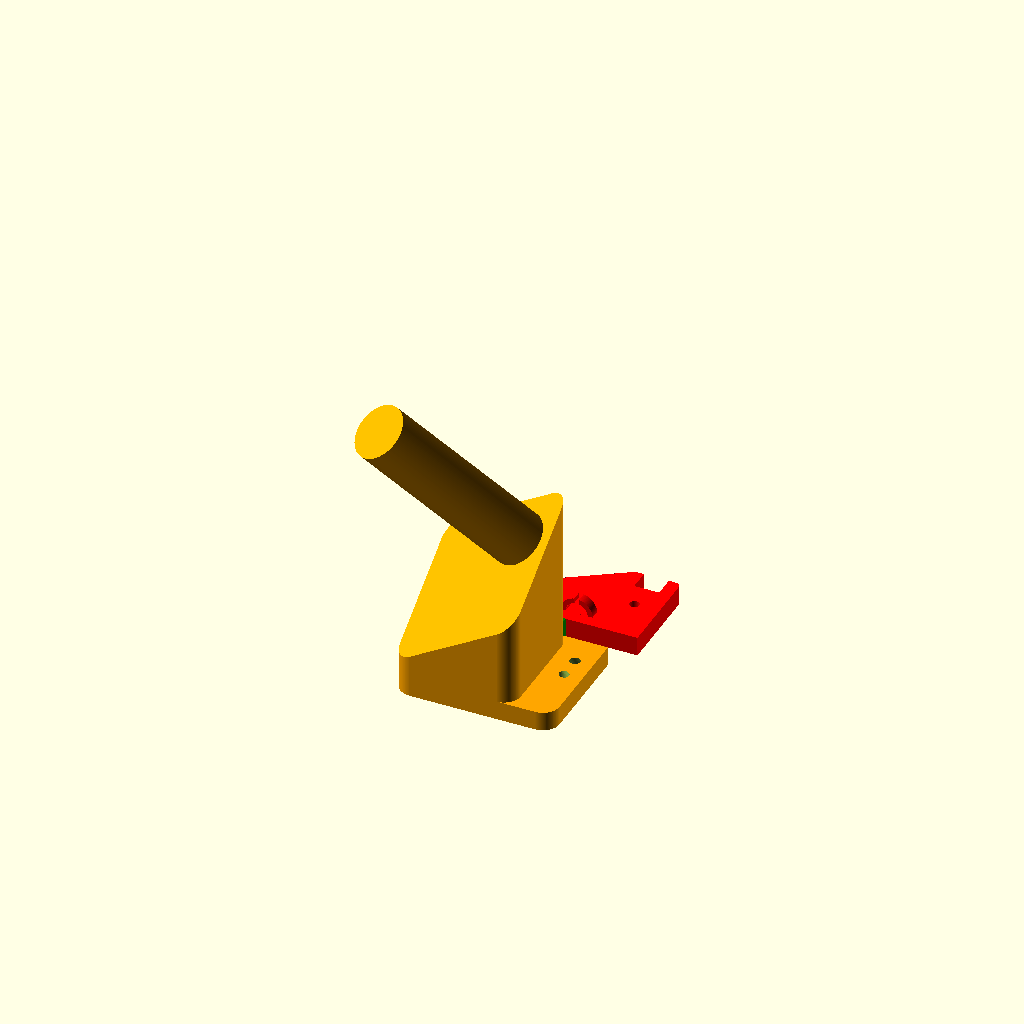
Cell 1 — every parameter at its default value.
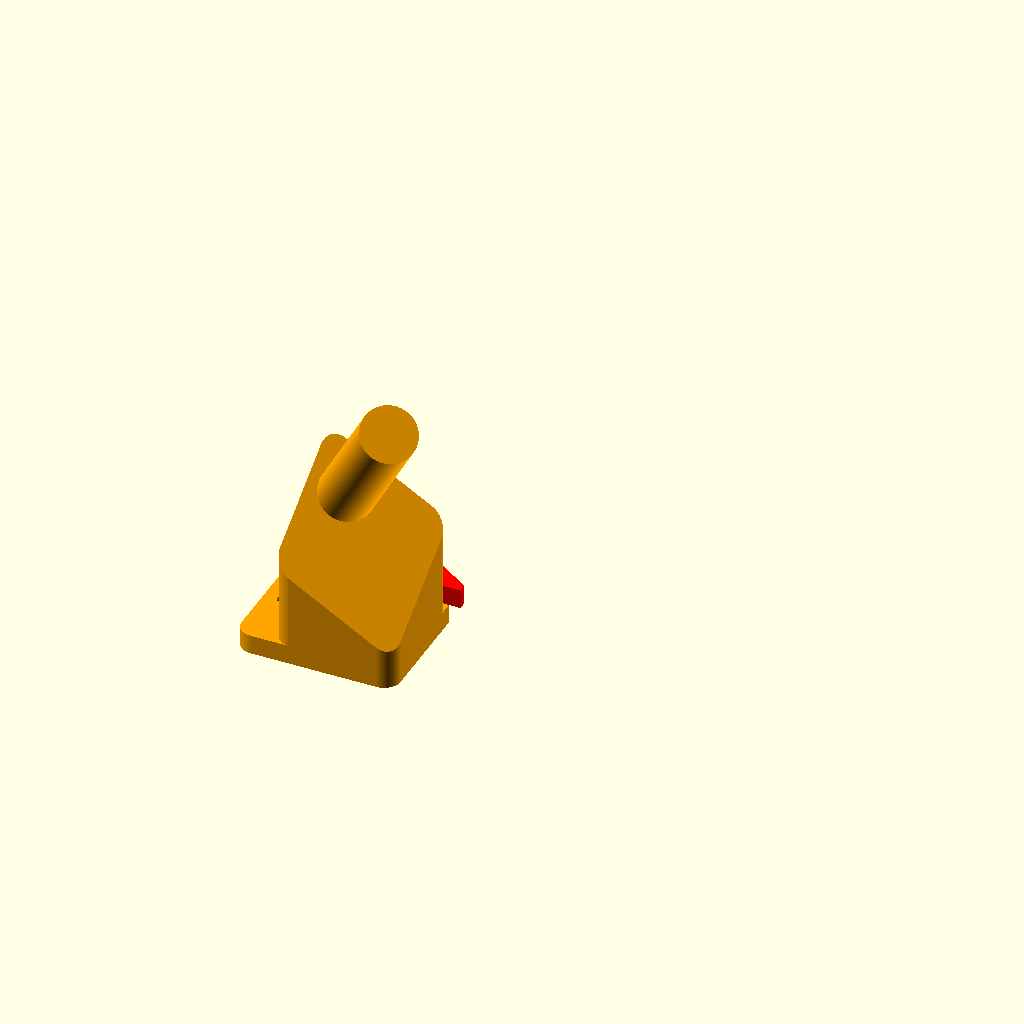
Cell 2: side = "right" (everything else at default).
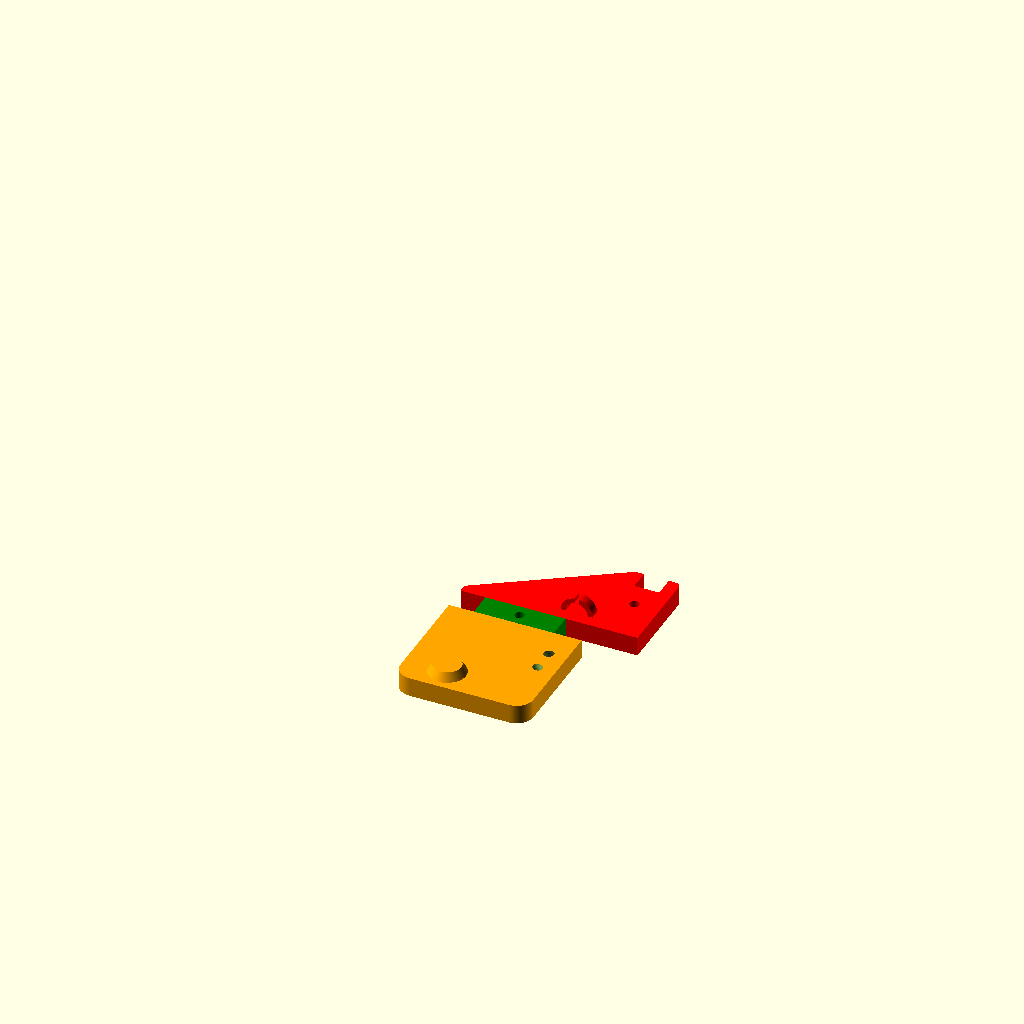
Cell 3 — add_fila_holder set to 0, the other parameters unchanged.
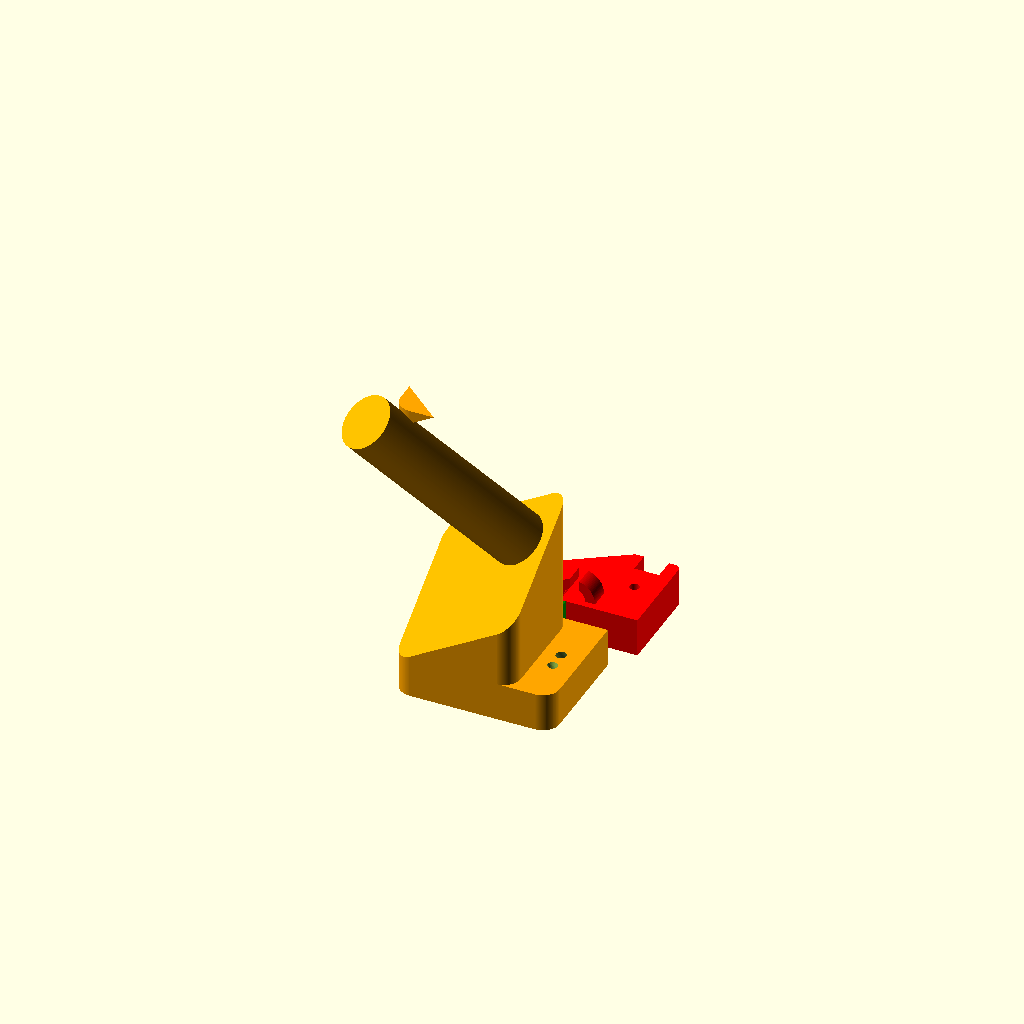
Cell 4: the same model with thn = 14.
All cells are drawn from one camera (rotation 55°, 0°, 25°, orthographic, colour scheme Cornfield), so only the parameter changes between them.
OpenSCAD source file inputs/thingiverse/files/thing-2157798/files/z-top-mount.scad:
/* [Global] */

$fa = 3;
$fs = 0.3;

// the side of the z top mount when locking to the printer
side = "left"; // [left, right]

// whether or not to use add a filament holder spool
add_fila_holder = 1; // [1:true, 0:false]

// whether or not to include two holes to mount leds
add_leds = 1; // [1:true, 0:false]

// the thickness of the mount
thn = 7;

// the extra thickness on top of the stock mount from anycubic
thnplus = 3;

/* [Dimensions] */

// the first width of the mount
width1 = 48;

// the width of the left-out part of the framework
width2 = 29;

// the second width of the mount
width3 = 64;

// the last width of the mount
width4 = 18;

// the depth of the entire mount
depth  = 86.5;

// the first depth of the mount
depth1 = 43.5;

// the depth of the left-out part of the framework
depth2 = 9;

// the second depth of the mount
depth3 = 34;

// the diameter of the used screws
screw_d = 3.5;

// the diameter of the rods
rod_d   = 10;

// the distance from the left to the center of the rod
rod_x  = 15.5;

// the distance from the front to the center of the rods
rod_y   = 9;

/* [Filament Holder] */

// the radius of the filament spool
fila_r   = 100;
// the width of the filament spool
fila_w   = 70;

// the diameter of the hole in the filament spool
fila_d   = 20;

// the tilt of the spool holder around the x axis
fila_tx  = 30;
// the tilt of the spool holder around the y axis
fila_ty  = 30;

/* [LEDs] */

// the diameter of the leds
led_d   = 3.5;

// the tilt of the led around the x axis
led_tx  = 15;
// the tilt of the led around the y axis
led_ty  = 20;

// the radius of the cable support
led_cs_r = 4;

/* [Hidden] */

module part1()
{
	module add() {
		r=6;
		x0 = 0; x1 = add_fila_holder!=0 ? depth1+4*led_d : width1;
		y0 = 0; y1 = depth1;
		linear_extrude(height=thn)
		hull() {
			translate([x0+r, y0+r]) circle(r=r);
			translate([x1-r, y0+r]) circle(r=r);
			translate([x0  , y1-r]) square(r);
			translate([x1-r, y1-r]) square(r);
		}
		
		translate([rod_x, rod_y, thn])
			cylinder(d1=rod_d+thn/2, d2=rod_d, h=thnplus);
		
		
		if (add_fila_holder != 0) {
			//x0=0; x1=width1/2+fila_d/2;
			x0=0; x1=depth1;
			y0=0; y1=depth1;
			difference() {
				translate([0, 0, thn])
				linear_extrude(height=fila_r/2+50)
				hull() {
					translate([x0+r, y0+r]) circle(r=r);
					translate([x1-r, y0+r]) circle(r=r);
					translate([x0+r, y1-r]) circle(r=r);
					translate([x1-r, y1-r]) circle(r=r);
				}
				
				translate([x1-fila_d*3/5, y1-fila_d*3/5, fila_w/2+fila_r/2+13])
					rotate([fila_tx, -fila_ty, 0])
						cube([200, 200, fila_w], center=true);
			}
			translate([x1-fila_d*3/5, y1-fila_d*3/5, fila_r/2])
				rotate([fila_tx, -fila_ty, 0])
					cylinder(d=fila_d, h=fila_w+thn);
		}
	}
	module sub() {
		// rod
		translate([rod_x, rod_y, -0.4])
			cylinder(d=rod_d, h=thn+1);
	}
	
	difference() {
		add();
		sub();
	}
}

module part2()
{
	module add() {
		translate([(width1-width2-1)/2, depth1, 0])
			cube([width2, depth2, thn]);
	}
	module sub() {
		translate([(width1-1)/2, depth1+depth2/2, -1])
			cylinder(d=screw_d, h=thn+2);
	}
	
	difference() {
		add();
		sub();
	}
}

module part3()
{
	module add() {
		r=2;
		x0 = 0;
		x1 = width3 - width4;
		x2 = width3;
		y0 = depth1+depth2;
		y1 = y0 + 2*r;
		y2 = y0 + depth3;
		linear_extrude(height=thn)
		hull() {
			translate([x0  , y0  ]) square(r);
			translate([x2-r, y0  ]) square(r);
			translate([x0+r, y1-r]) circle(r=r);
			translate([x1+r, y2-r]) circle(r=r);
			translate([x2-r, y2-r]) circle(r=r);
		}
	}
	module sub() {
		translate([width3-width4/2, depth1+depth2+depth3/2, -1])
			cylinder(d=screw_d, h=thn+2);
		
		translate([width3-width4/2-depth2/2, depth1+depth2+depth3-depth2+1.5, -1])
			cube([depth2, depth2-1.5, thn+2]);
	}
	
	difference() {
		add();
		sub();
	}
}

module mount()
{
	module add() {
		color("orange") part1();
		color("green") part2();
		color("red") part3();
		
		color("red")
		if (add_leds != 0) {
			translate([width1-2*led_cs_r, depth1+depth2+1.5*led_cs_r, thn])
			rotate([90, -90, 0])
			difference() {
				cylinder(r=led_cs_r+thn/4, h=thn/2, center=true);
				cylinder(r=led_cs_r      , h=thn  , center=true);
				translate([1.4*led_cs_r, 0, 0])
				cube([led_cs_r, thn/4, thn], center=true);
			}
		}
	}
	module sub() {
		if (add_leds != 0) {
			x = add_fila_holder!=0 ? depth1+2.5*led_d : width1-1.5*led_d;
			translate([x, depth1-thn-led_d, thn/2])
				rotate([led_tx, -led_ty, 0])
					cylinder(d=led_d, h=thn+10, center=true);
			translate([x, depth1-thn-4*led_d, thn/2])
				rotate([-led_tx, -led_ty, 0])
					cylinder(d=led_d, h=thn+10, center=true);
		}
	}
	
	difference() {
		add();
		sub();
	}
}

if (true) {
	if (side == "left")
		mount();
	else if (side == "right")
		mirror([1, 0, 0])
			mount();
}

if (false) {
	difference() {
		cube([3*led_d, 3*led_d, thn]);
		translate([1.5*led_d, 1.5*led_d, thn/2])
				rotate([led_tx, -led_ty, 0])
					cylinder(d=led_d, h=thn+10, center=true);
	}
}
Customizer parameters (derived from the source; name, type, default, range or options):
side: string, default "left", options "left", "right"
add_fila_holder: number, default 1, options 1, 0
add_leds: number, default 1, options 1, 0
thn: number, default 7
thnplus: number, default 3
width1: number, default 48
width2: number, default 29
width3: number, default 64
width4: number, default 18
depth: number, default 86.5
depth1: number, default 43.5
depth2: number, default 9
depth3: number, default 34
screw_d: number, default 3.5
rod_d: number, default 10
rod_x: number, default 15.5
rod_y: number, default 9
fila_r: number, default 100
fila_w: number, default 70
fila_d: number, default 20
fila_tx: number, default 30
fila_ty: number, default 30
led_d: number, default 3.5
led_tx: number, default 15
led_ty: number, default 20
led_cs_r: number, default 4
